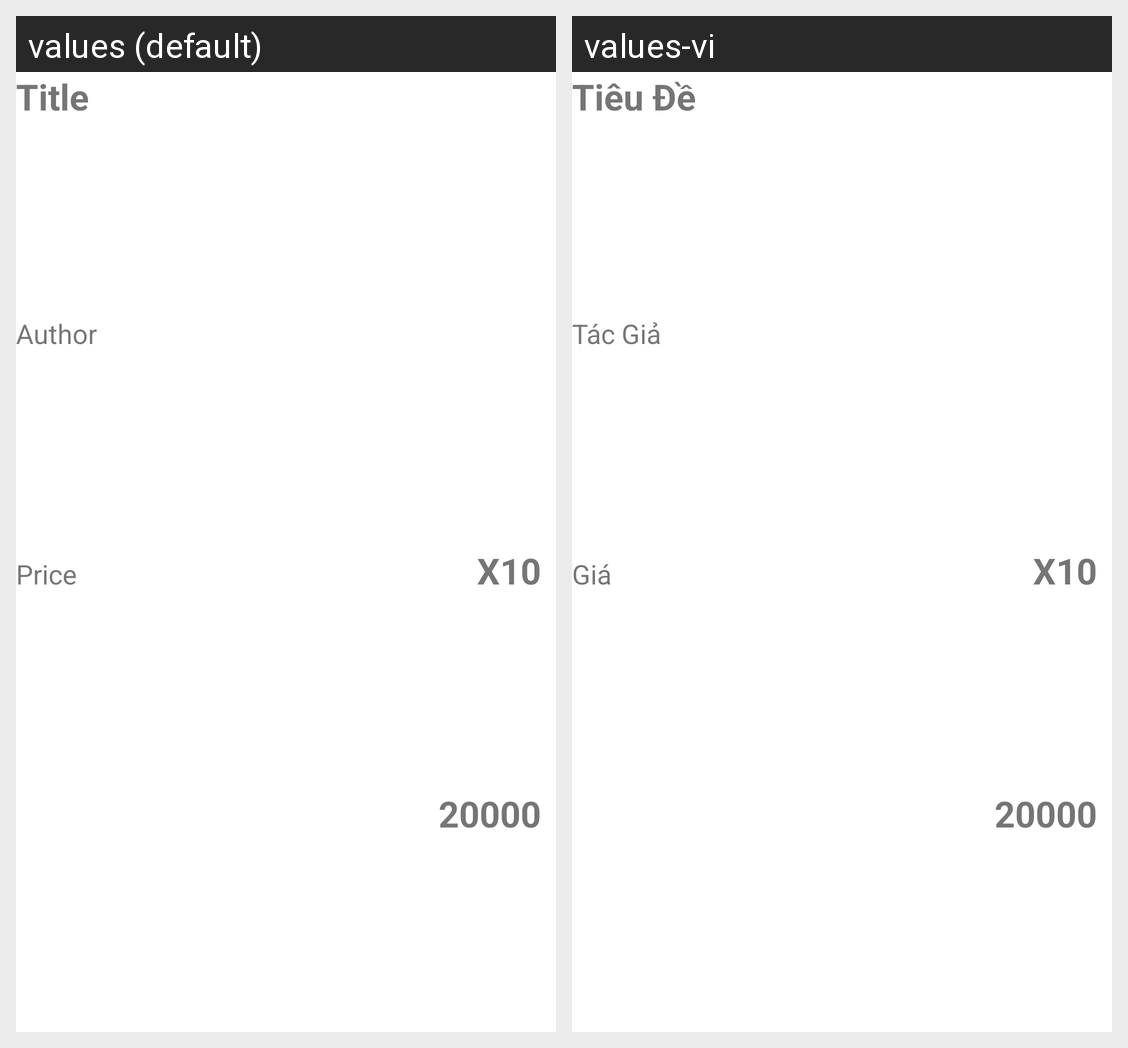

This grid shows one Android layout under two languages. Give, for every string resource on the screen, its name, the default text and each shown locale's text.
Android screen res/layout/orderdetail_items.xml rendered under 2 locales, left to right: values (default), values-vi. Device: Nexus 5 (rendered at 1080×1920; each locale shown at half size, 540×960, under a caption strip naming it); theme Theme.ProjectMobileCSE441.
Strings drawn on this screen, with the default value and each locale's value (text and hints the layout hard-codes, and strings that could not be matched under every locale, appear in the picture but are not listed):

title
  values: Title
  values-vi: Tiêu Đề

author
  values: Author
  values-vi: Tác Giả

price
  values: Price
  values-vi: Giá
